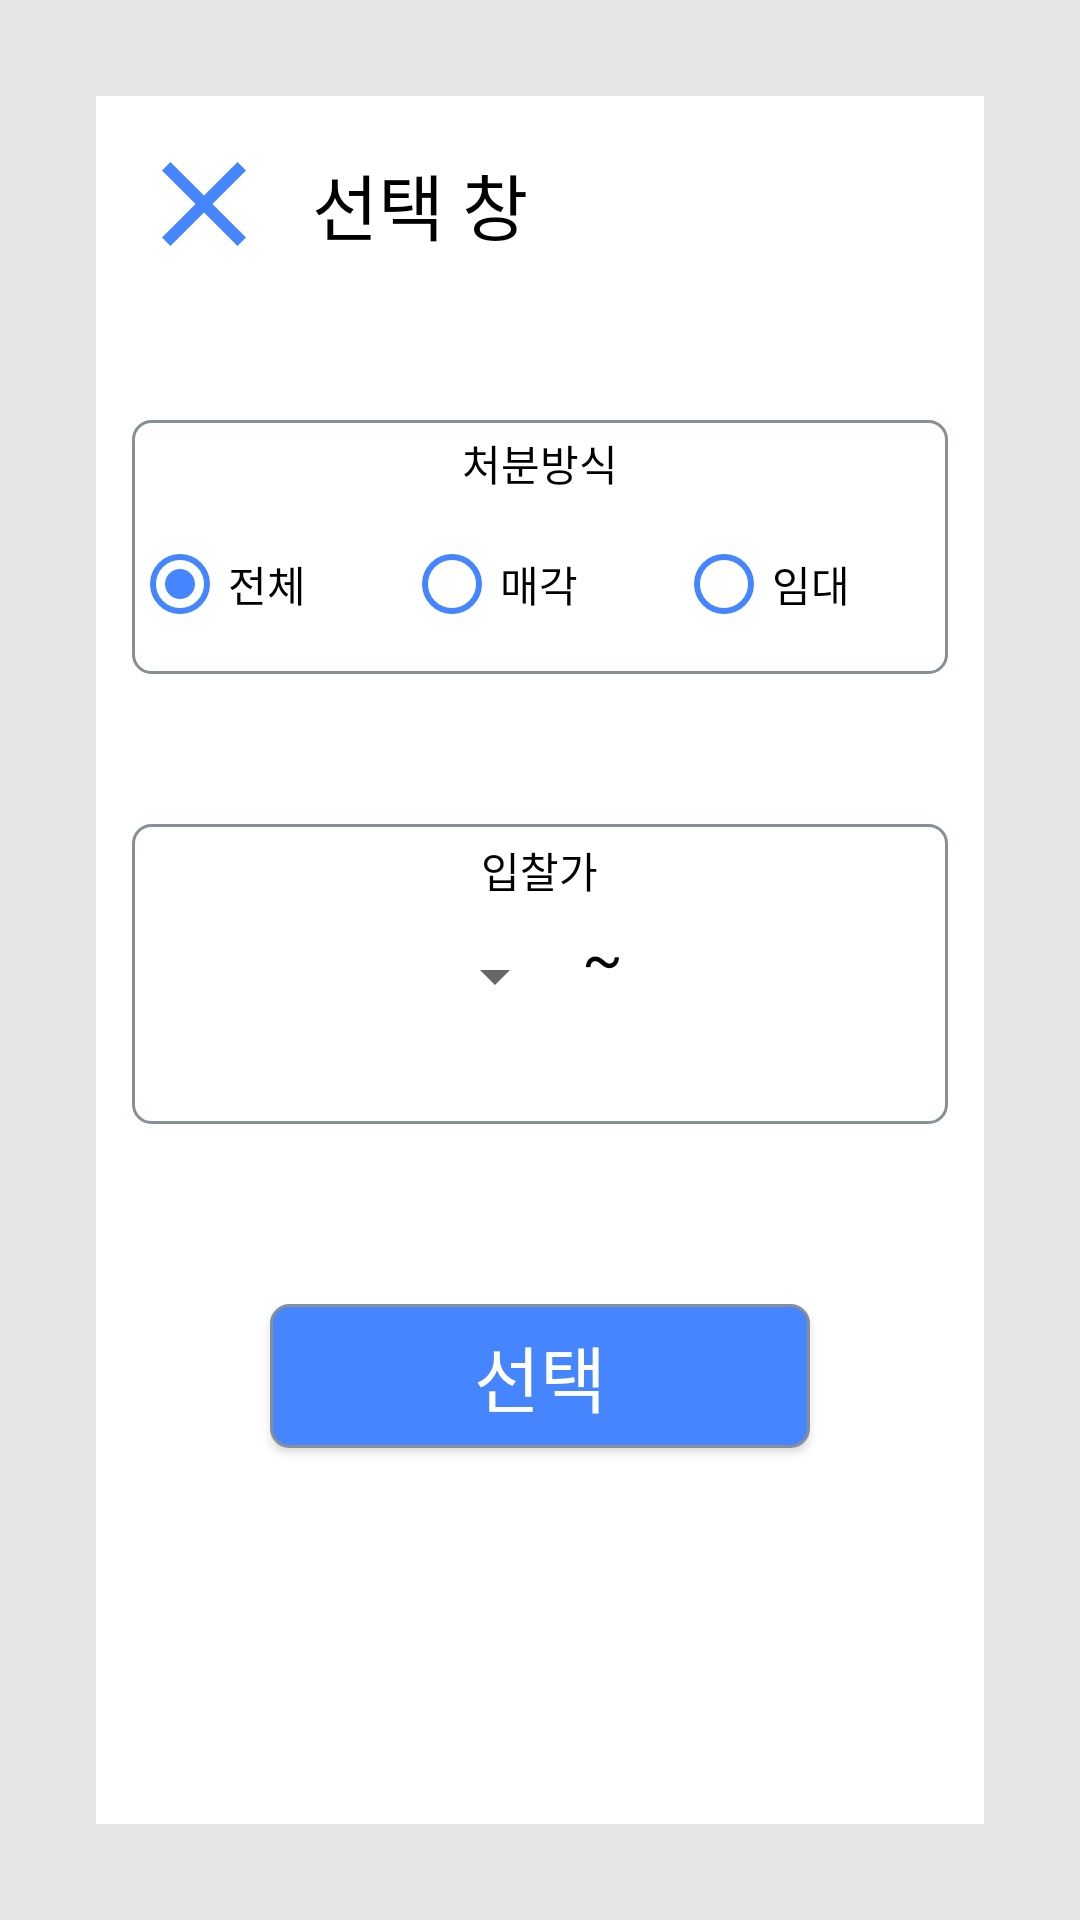

Layout XML and referenced resources for this Android screen:
<!-- AndroidManifest.xml: application theme AppTheme -->
<!-- res/layout/activity_fragment2_searchpopup.xml -->
<?xml version="1.0" encoding="utf-8"?>
<LinearLayout xmlns:android="http://schemas.android.com/apk/res/android"
    xmlns:app="http://schemas.android.com/apk/res-auto"
    xmlns:tools="http://schemas.android.com/tools"
    android:layout_width="match_parent"
    android:layout_height="match_parent"
    android:background="#14000000"
    android:padding="32dp"
    tools:context=".fragment.fragment2_searchpopup">

    <LinearLayout
        android:layout_width="match_parent"
        android:layout_height="match_parent"
        android:background="#fff"
        android:elevation="10dp"
        android:orientation="vertical"
        android:padding="12dp">

        <LinearLayout
            android:layout_width="match_parent"
            android:layout_height="wrap_content"
            android:orientation="vertical">

            <LinearLayout
                android:layout_width="match_parent"
                android:layout_height="wrap_content"
                android:orientation="horizontal">

                <ImageView
                    android:id="@+id/btn_popupclose"
                    android:layout_width="wrap_content"
                    android:layout_height="wrap_content"
                    android:src="@drawable/ic_baseline_close_24" />

                <TextView
                    android:layout_width="wrap_content"
                    android:layout_height="wrap_content"
                    android:layout_gravity="center"
                    android:layout_marginLeft="12dp"
                    android:text="선택 창"
                    android:textColor="#000"
                    android:textSize="24dp" />
            </LinearLayout>


            <LinearLayout
                android:layout_width="match_parent"
                android:layout_height="wrap_content"
                android:layout_marginTop="48dp"
                android:background="@drawable/login_borderbox"
                android:orientation="vertical">

                <TextView
                    android:layout_width="wrap_content"
                    android:layout_height="wrap_content"
                    android:layout_gravity="center"
                    android:layout_marginTop="4dp"
                    android:text="처분방식"
                    android:textColor="#000" />

                <RadioGroup
                    android:id="@+id/radiogroup1"
                    android:layout_width="match_parent"
                    android:layout_height="60dp"
                    android:clickable="true"
                    android:gravity="center"
                    android:orientation="horizontal"
                    android:weightSum="3">

                    <RadioButton
                        android:id="@+id/how_total"
                        android:layout_width="0dp"
                        android:layout_height="wrap_content"
                        android:layout_weight="1"
                        android:buttonTint="@color/ourcolor"
                        android:checked="true"
                        android:clickable="true"
                        android:duplicateParentState="true"
                        android:onClick="onRadioButtonClicked"
                        android:text="전체"
                        android:textIsSelectable="true" />

                    <RadioButton
                        android:id="@+id/how_sell"
                        android:layout_width="0dp"
                        android:layout_height="wrap_content"
                        android:layout_weight="1"
                        android:buttonTint="@color/ourcolor"
                        android:clickable="true"
                        android:duplicateParentState="true"
                        android:onClick="onRadioButtonClicked"
                        android:text="매각"
                        android:textIsSelectable="true" />

                    <RadioButton
                        android:id="@+id/how_borrow"
                        android:layout_width="0dp"
                        android:layout_height="wrap_content"
                        android:layout_weight="1"
                        android:buttonTint="@color/ourcolor"
                        android:clickable="true"
                        android:duplicateParentState="true"
                        android:onClick="onRadioButtonClicked"
                        android:text="임대"
                        android:textIsSelectable="true" />
                </RadioGroup>


            </LinearLayout>


        </LinearLayout>

        <LinearLayout
            android:padding="5dp"
            android:layout_width="match_parent"
            android:layout_height="100dp"
            android:layout_marginTop="50dp"
            android:background="@drawable/login_borderbox"
            android:orientation="vertical">

            <TextView
                android:layout_width="wrap_content"
                android:layout_height="wrap_content"
                android:layout_gravity="center"
                android:text="입찰가"
                android:textColor="#000" />

            <LinearLayout
                android:layout_width="match_parent"
                android:layout_height="match_parent"
                android:orientation="horizontal">

                <Spinner
                    android:id="@+id/spinner"
                    android:layout_width="140dp"
                    android:layout_height="50dp" />
                <TextView
                    android:layout_marginTop="5dp"
                    android:layout_marginLeft="5dp"
                    android:textColor="#000"
                    android:layout_width="wrap_content"
                    android:layout_height="wrap_content"
                    android:text="~"
                    android:textSize="20dp"/>
                <Spinner
                    android:layout_marginLeft="12dp"
                    android:id="@+id/spinner2"
                    android:layout_width="140dp"
                    android:layout_height="50dp" />
            </LinearLayout>

        </LinearLayout>

        <Button
            android:id="@+id/btn_popupsave"
            android:layout_width="180dp"
            android:layout_height="wrap_content"
            android:layout_gravity="center"
            android:layout_marginTop="60dp"
            android:background="@drawable/popup_borderbox"
            android:text="선택"
            android:textColor="#fff"
            android:textSize="24dp" />


    </LinearLayout>


</LinearLayout>
<!-- resources referenced by this layout -->
<resources>
  <color name="ourcolor">#4585FF</color>
  <!-- drawable ic_baseline_close_24 (drawable) -->
  <vector android:height="48dp" android:tint="#4585FF"
      android:viewportHeight="24" android:viewportWidth="24"
      android:width="48dp" xmlns:android="http://schemas.android.com/apk/res/android">
      <path android:fillColor="@android:color/white" android:pathData="M19,6.41L17.59,5 12,10.59 6.41,5 5,6.41 10.59,12 5,17.59 6.41,19 12,13.41 17.59,19 19,17.59 13.41,12z"/>
  </vector>
  <!-- drawable login_borderbox (drawable) -->
  <?xml version="1.0" encoding="utf-8"?>
  <shape xmlns:android="http://schemas.android.com/apk/res/android"
  android:padding="10dp"
  android:shape="rectangle">
  <solid android:color="#fff" />
  <corners
      android:bottomLeftRadius="6dp"
      android:bottomRightRadius="6dp"
      android:topLeftRadius="6dp"
      android:topRightRadius="6dp" />
  <stroke
      android:width="1dp"
      android:color="#868e96" />
  
  </shape>
  <!-- drawable popup_borderbox (drawable) -->
  <?xml version="1.0" encoding="utf-8"?>
  <shape xmlns:android="http://schemas.android.com/apk/res/android"
      android:padding="10dp"
      android:shape="rectangle">
      <solid android:color="#4585FF" />
      <corners
          android:bottomLeftRadius="6dp"
          android:bottomRightRadius="6dp"
          android:topLeftRadius="6dp"
          android:topRightRadius="6dp" />
      <stroke
          android:width="1dp"
          android:color="#868e96" />
  
  </shape>
  <style name="AppTheme" parent="Theme.AppCompat.Light.DarkActionBar">
          
          <item name="colorPrimary">#fff</item>
          <item name="colorPrimaryDark">#fff</item>
          <item name="colorAccent">#fff</item>
          <item name="android:windowTranslucentStatus">true</item>
          <item name="android:windowTranslucentNavigation">true</item>
          <item name="windowNoTitle">true</item>
      </style>
</resources>
